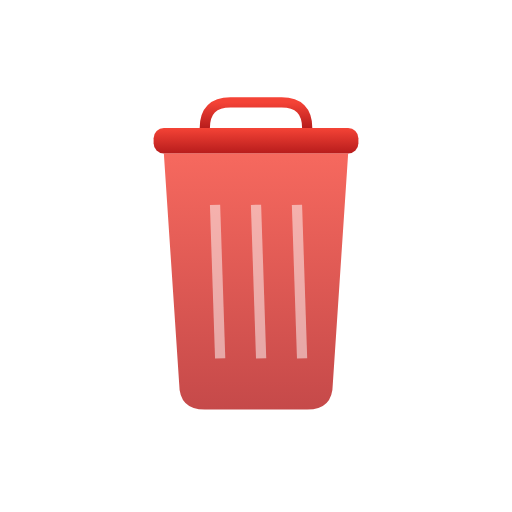
t = 0.00 s
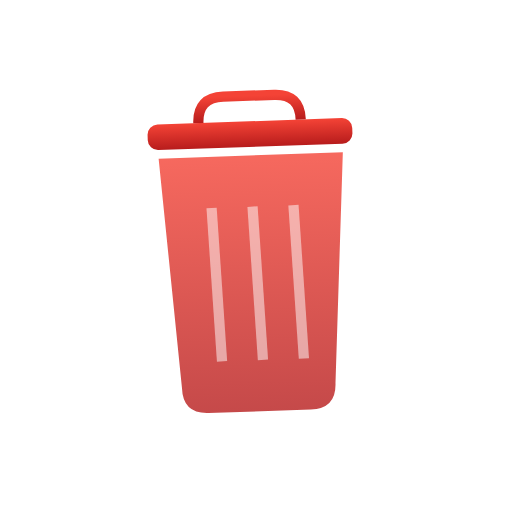
t = 0.33 s
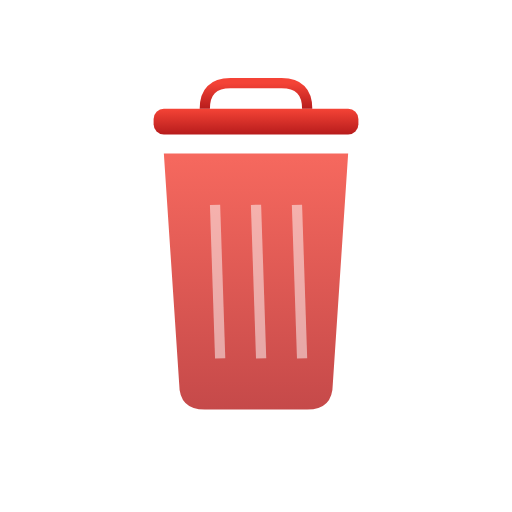
t = 0.75 s
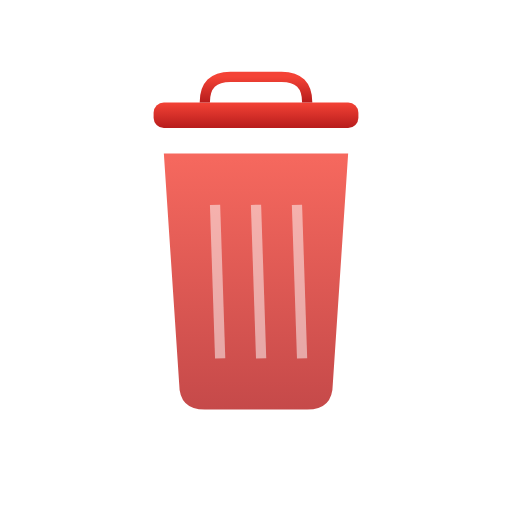
t = 1.00 s
t = 1.25 s: frame unchanged from t = 0.75 s, image omitted
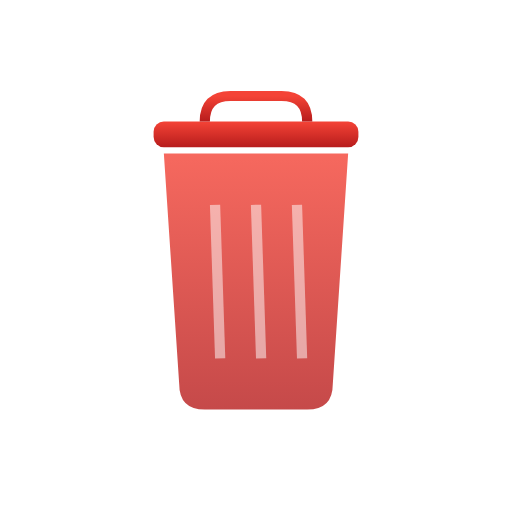
t = 1.75 s

The animated SVG that drew these frames (rendered in a browser with its animation timeline set to each time). Animation: 4 SMIL elements (animate=3,animateTransform=1); one cycle of 2.00 s, repeats indefinitely.

<svg xmlns="http://www.w3.org/2000/svg" viewBox="0 0 100 100">
  <!-- Animated trash can -->
  <defs>
    <linearGradient id="trashGrad" x1="0%" y1="0%" x2="0%" y2="100%">
      <stop offset="0%" style="stop-color:#F44336;stop-opacity:1" />
      <stop offset="100%" style="stop-color:#B71C1C;stop-opacity:1" />
    </linearGradient>
  </defs>
  
  <!-- Lid -->
  <rect x="30" y="25" width="40" height="5" rx="2" fill="url(#trashGrad)">
    <animate attributeName="y" values="25;20;25" dur="2s" repeatCount="indefinite"/>
    <animate attributeName="transform" values="rotate(0 50 27.5); rotate(-5 50 27.5); rotate(0 50 27.5)" dur="2s" repeatCount="indefinite"/>
  </rect>
  
  <!-- Handle -->
  <path d="M 40 25 Q 40 20 45 20 L 55 20 Q 60 20 60 25" fill="none" stroke="url(#trashGrad)" stroke-width="2">
    <animate attributeName="d" values="M 40 25 Q 40 20 45 20 L 55 20 Q 60 20 60 25; M 40 20 Q 40 15 45 15 L 55 15 Q 60 15 60 20; M 40 25 Q 40 20 45 20 L 55 20 Q 60 20 60 25" dur="2s" repeatCount="indefinite"/>
  </path>
  
  <!-- Can body -->
  <path d="M 32 30 L 35 75 Q 35 80 40 80 L 60 80 Q 65 80 65 75 L 68 30 Z" fill="url(#trashGrad)" opacity="0.8"/>
  
  <!-- Lines on can -->
  <line x1="42" y1="40" x2="43" y2="70" stroke="#FFF" stroke-width="2" opacity="0.5"/>
  <line x1="50" y1="40" x2="51" y2="70" stroke="#FFF" stroke-width="2" opacity="0.5"/>
  <line x1="58" y1="40" x2="59" y2="70" stroke="#FFF" stroke-width="2" opacity="0.5"/>
  
  <!-- Shake animation -->
  <animateTransform attributeName="transform" type="rotate" values="0 50 50; 2 50 50; -2 50 50; 0 50 50" dur="0.5s" begin="0s" repeatCount="indefinite"/>
</svg>
